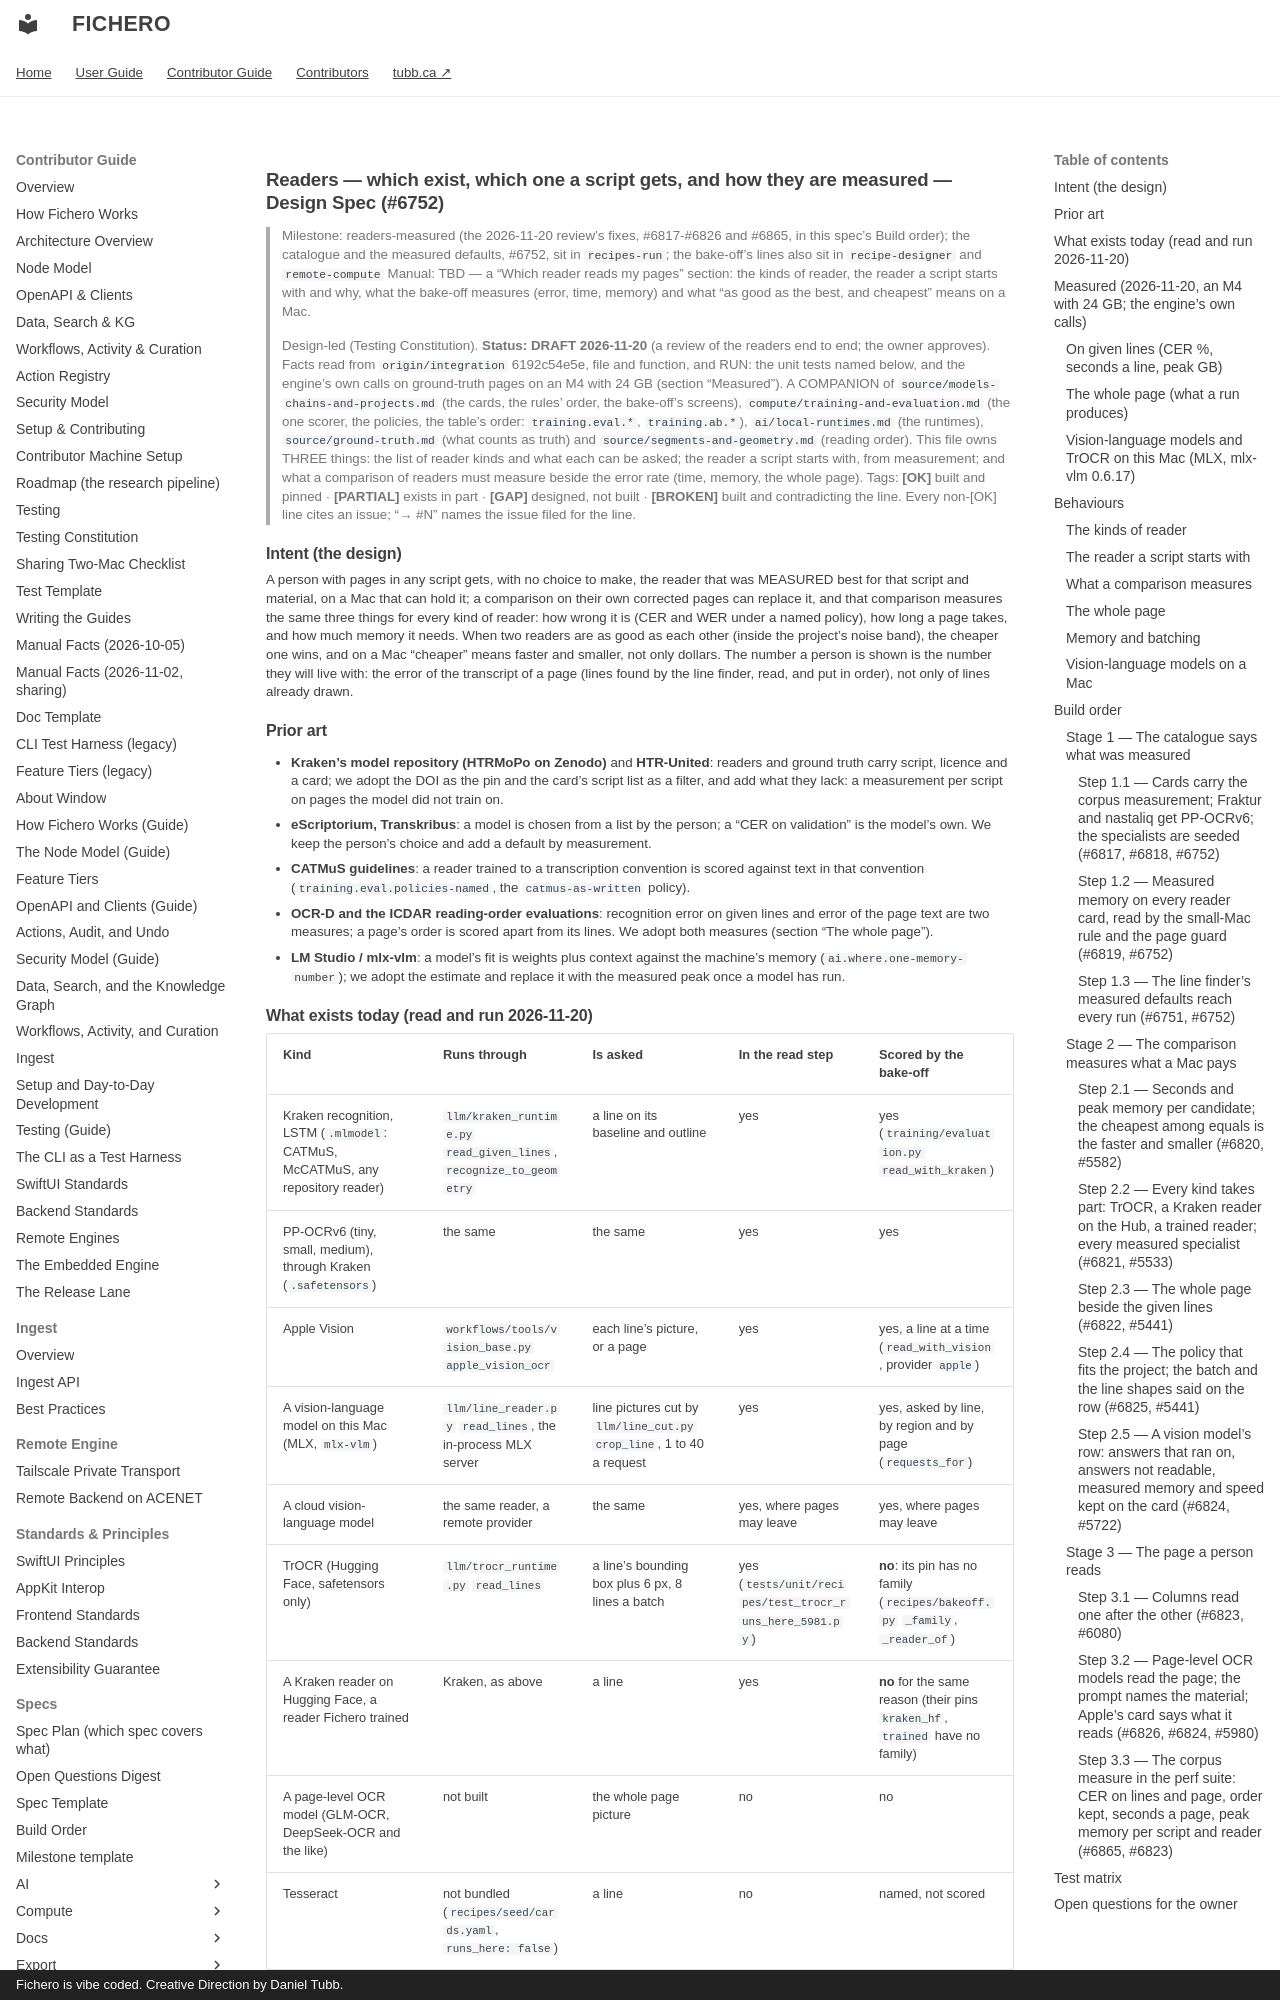

repository: dtubb/fichero · page: contributor_manual/specs/source/readers/index.html · generator: mkdocs · copyright: Fichero is vibe coded. Creative Direction by Daniel Tubb.

# Readers — which exist, which one a script gets, and how they are measured — Design Spec (#6752)

> Milestone: readers-measured (the 2026-11-20 review's fixes, #6817-#6826 and #6865, in this spec's Build order); the catalogue and the measured defaults, #6752, sit in `recipes-run`; the bake-off's lines also sit in `recipe-designer` and `remote-compute`
> Manual: TBD — a "Which reader reads my pages" section: the kinds of reader, the reader a script starts with and why,
> what the bake-off measures (error, time, memory) and what "as good as the best, and cheapest" means on a Mac.
>
> Design-led (Testing Constitution). **Status: DRAFT 2026-11-20** (a review of the readers end to end; the owner approves).
> Facts read from `origin/integration` 6192c54e5e, file and function, and RUN: the unit tests named below, and the
> engine's own calls on ground-truth pages on an M4 with 24 GB (section "Measured"). A COMPANION of
> `source/models-chains-and-projects.md` (the cards, the rules' order, the bake-off's screens), `compute/training-and-evaluation.md`
> (the one scorer, the policies, the table's order: `training.eval.*`, `training.ab.*`), `ai/local-runtimes.md` (the runtimes),
> `source/ground-truth.md` (what counts as truth) and `source/segments-and-geometry.md` (reading order). This file owns
> THREE things: the list of reader kinds and what each can be asked; the reader a script starts with, from measurement;
> and what a comparison of readers must measure beside the error rate (time, memory, the whole page).
> Tags: **[OK]** built and pinned · **[PARTIAL]** exists in part · **[GAP]** designed, not built · **[BROKEN]** built and
> contradicting the line. Every non-[OK] line cites an issue; "→ #N" names the issue filed for the line.

## Intent (the design)

A person with pages in any script gets, with no choice to make, the reader that was MEASURED best for that script and
material, on a Mac that can hold it; a comparison on their own corrected pages can replace it, and that comparison
measures the same three things for every kind of reader: how wrong it is (CER and WER under a named policy), how long
a page takes, and how much memory it needs. When two readers are as good as each other (inside the project's noise
band), the cheaper one wins, and on a Mac "cheaper" means faster and smaller, not only dollars. The number a person
is shown is the number they will live with: the error of the transcript of a page (lines found by the line finder,
read, and put in order), not only of lines already drawn.

## Prior art

- **Kraken's model repository (HTRMoPo on Zenodo)** and **HTR-United**: readers and ground truth carry script, licence
  and a card; we adopt the DOI as the pin and the card's script list as a filter, and add what they lack: a measurement
  per script on pages the model did not train on.
- **eScriptorium, Transkribus**: a model is chosen from a list by the person; a "CER on validation" is the model's
  own. We keep the person's choice and add a default by measurement.
- **CATMuS guidelines**: a reader trained to a transcription convention is scored against text in that convention
  (`training.eval.policies-named`, the `catmus-as-written` policy).
- **OCR-D and the ICDAR reading-order evaluations**: recognition error on given lines and error of the page text are
  two measures; a page's order is scored apart from its lines. We adopt both measures (section "The whole page").
- **LM Studio / mlx-vlm**: a model's fit is weights plus context against the machine's memory
  (`ai.where.one-memory-number`); we adopt the estimate and replace it with the measured peak once a model has run.
